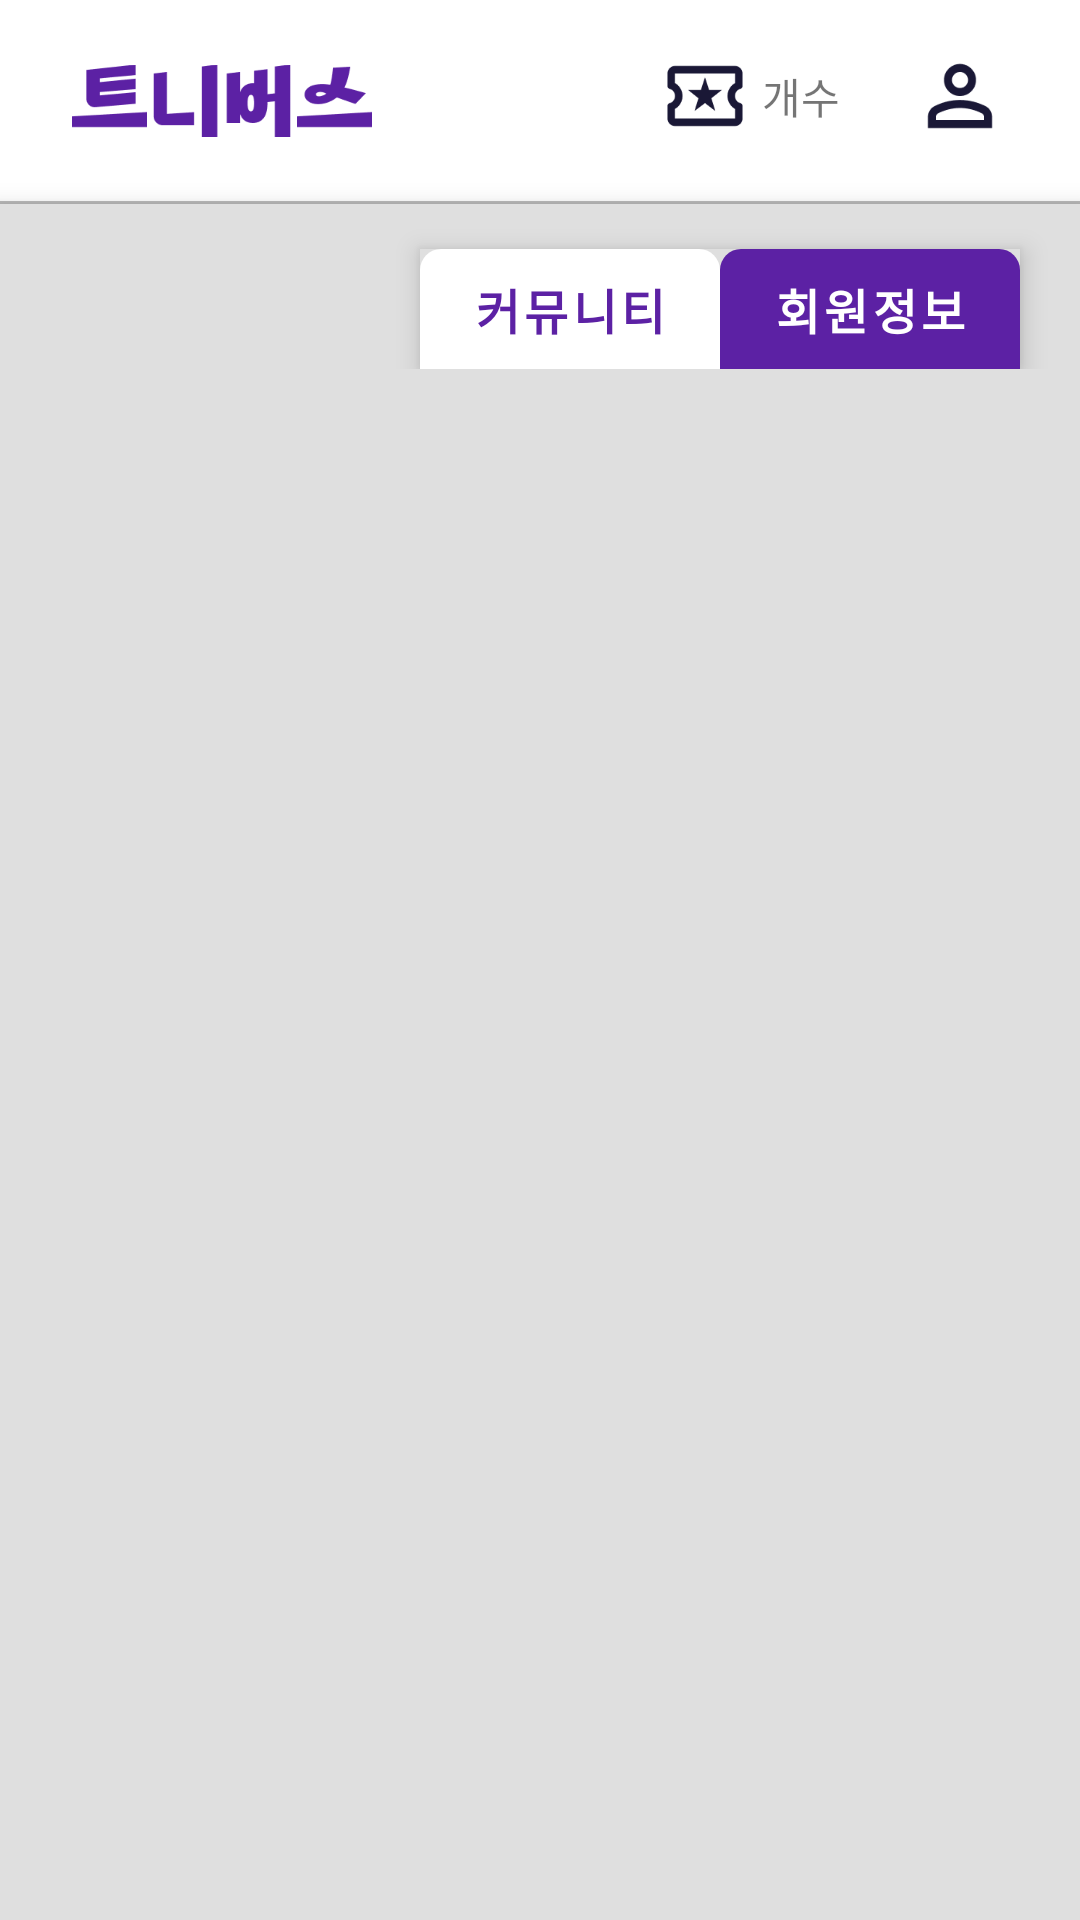

This screen was rendered from an Android layout file. Write that file and the resources it references.
<!-- AndroidManifest.xml: application theme Theme.Teuniverse -->
<!-- res/layout/fragment_profile.xml -->
<?xml version="1.0" encoding="utf-8"?>
<androidx.constraintlayout.widget.ConstraintLayout xmlns:android="http://schemas.android.com/apk/res/android"
    xmlns:tools="http://schemas.android.com/tools"
    android:layout_width="match_parent"
    android:layout_height="match_parent"
    xmlns:app="http://schemas.android.com/apk/res-auto"
    tools:context=".ProfileFragment">

    <View
        android:id="@+id/divider"
        android:layout_width="409dp"
        android:layout_height="1dp"
        android:layout_marginTop="16dp"
        android:background="@color/g"
        app:layout_constraintEnd_toEndOf="parent"
        app:layout_constraintStart_toStartOf="parent"
        app:layout_constraintTop_toBottomOf="@+id/artist_main_logo" />

    <ImageButton
        android:id="@+id/artist_main_logo"
        android:layout_width="100dp"
        android:layout_height="35dp"
        android:layout_marginStart="24dp"
        android:layout_marginTop="16dp"
        android:background="@android:color/transparent"
        android:scaleType="fitCenter"
        app:layout_constraintStart_toStartOf="parent"
        app:layout_constraintTop_toTopOf="parent"
        app:srcCompat="@drawable/teniverse_logo_mp" />

    <ImageButton
        android:id="@+id/img_btn_person"
        android:layout_width="32dp"
        android:layout_height="32dp"
        android:layout_marginTop="16dp"
        android:layout_marginEnd="24dp"
        android:background="@android:color/transparent"
        android:scaleType="fitCenter"
        app:layout_constraintEnd_toEndOf="parent"
        app:layout_constraintTop_toTopOf="parent"
        app:srcCompat="@drawable/person" />

    <ImageButton
        android:id="@+id/img_btn_vote"
        android:layout_width="30dp"
        android:layout_height="30dp"
        android:layout_marginEnd="4dp"
        android:background="@android:color/transparent"
        android:scaleType="fitCenter"
        app:layout_constraintBottom_toBottomOf="@+id/vote_count"
        app:layout_constraintEnd_toStartOf="@+id/vote_count"
        app:layout_constraintTop_toTopOf="@+id/vote_count"
        app:srcCompat="@drawable/buy_vote" />

    <TextView
        android:id="@+id/vote_count"
        android:layout_width="wrap_content"
        android:layout_height="wrap_content"
        android:layout_marginEnd="24dp"
        android:text="개수"
        app:layout_constraintBottom_toBottomOf="@+id/img_btn_person"
        app:layout_constraintEnd_toStartOf="@+id/img_btn_person"
        app:layout_constraintTop_toTopOf="@+id/img_btn_person" />

    <ScrollView
        android:layout_width="0dp"
        android:layout_height="0dp"
        android:background="@color/lg"
        android:translationZ="5dp"
        app:layout_constraintBottom_toBottomOf="parent"
        app:layout_constraintEnd_toEndOf="parent"
        app:layout_constraintStart_toStartOf="parent"
        app:layout_constraintTop_toBottomOf="@+id/divider">

        <LinearLayout
            android:layout_width="match_parent"
            android:layout_height="wrap_content"
            android:orientation="vertical">

            <com.google.android.material.tabs.TabLayout
                android:id="@+id/profile_tablayout"
                android:layout_width="200dp"
                android:layout_height="40dp"
                android:layout_gravity="end"
                android:layout_marginTop="15dp"
                android:layout_marginEnd="20dp"
                android:backgroundTint="@color/lg"
                android:translationZ="5dp"
                app:tabBackground="@drawable/profile_tab_event"
                app:tabIndicatorHeight="0dp"
                app:tabMode="fixed"
                app:tabTextAppearance="@style/tab_text_appearance"
                app:tabTextColor="@color/profile_tab_text_color">

                <com.google.android.material.tabs.TabItem
                    android:layout_width="wrap_content"
                    android:layout_height="wrap_content"
                    android:text="커뮤니티" />

                <com.google.android.material.tabs.TabItem
                    android:layout_width="wrap_content"
                    android:layout_height="wrap_content"
                    android:text="회원정보" />
            </com.google.android.material.tabs.TabLayout>

            <androidx.viewpager2.widget.ViewPager2
                android:id="@+id/tab_view_pager"
                android:layout_width="match_parent"
                android:layout_height="wrap_content"
                android:background="@drawable/custom_ranking_list"
                android:translationZ="5dp" />
        </LinearLayout>
    </ScrollView>

</androidx.constraintlayout.widget.ConstraintLayout>
<!-- resources referenced by this layout -->
<resources>
  <color name="g">#BBBBBB</color>
  <color name="lg">#DFDFDF</color>
  <!-- drawable buy_vote: png bitmap (drawable, 2380 bytes) -->
  <!-- drawable custom_ranking_list (drawable) -->
  <?xml version="1.0" encoding="utf-8"?>
  <shape xmlns:android="http://schemas.android.com/apk/res/android"
      android:shape="rectangle">
      <solid android:color="@color/w"/>
      <corners android:radius="7dp"/>
  </shape>
  <!-- drawable person: png bitmap (drawable, 2133 bytes) -->
  <!-- drawable profile_tab_event (drawable) -->
  <?xml version="1.0" encoding="utf-8"?>
  <selector xmlns:android="http://schemas.android.com/apk/res/android">
      <item
          android:drawable="@drawable/profile_tab_selected"
          android:state_selected="true"/> 
      <item
          android:drawable="@drawable/profile_tab_unselected"
          android:state_selected="false"/> 
  </selector>
  <!-- drawable teniverse_logo_mp: png bitmap (drawable, 3883 bytes) -->
  <style name="tab_text_appearance" parent="TextAppearance.Design.Tab">
          <item name="android:textSize">16sp</item>
          <item name="android:textStyle">bold</item>
      </style>
  <style name="Theme.Teuniverse" parent="Base.Theme.Teuniverse" />
  <color name="w">#FFFFFFFF</color>
  <!-- drawable profile_tab_selected (drawable) -->
  <?xml version="1.0" encoding="utf-8"?>
  <shape xmlns:android="http://schemas.android.com/apk/res/android">
      <corners android:topLeftRadius="7dp"
          android:topRightRadius="7dp"/>
      <solid android:color="@color/w"/> 
  </shape>
  <!-- drawable profile_tab_unselected (drawable) -->
  <?xml version="1.0" encoding="utf-8"?>
  <shape xmlns:android="http://schemas.android.com/apk/res/android">
      <corners android:topLeftRadius="7dp"
          android:topRightRadius="7dp"/>
      <solid android:color="@color/mp"/> 
  </shape>
  <style name="Base.Theme.Teuniverse" parent="Theme.MaterialComponents.DayNight.NoActionBar">
          
          
          <item name="android:windowFullscreen">true</item> 
  
  
  
      </style>
  <color name="mp">#5C21A4</color>
</resources>
